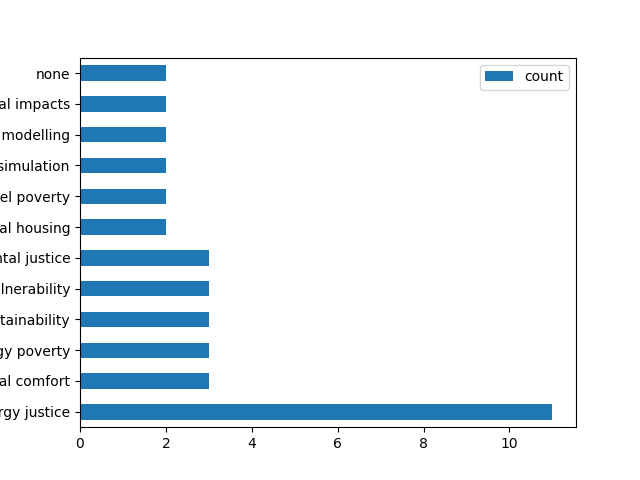

Values plotted in this chart, from the file beside it:
, parameter, count, doi
0, energy justice, 11, 'https://doi.org/10.1016/j.worlddev.2021…
1, thermal comfort, 3, '10.1016/j.enbuild.2018.07.010', '10.101…
2, energy poverty, 3, '10.1016/j.enpol.2021.112444', '10.1080/…
3, sustainability, 3, 'https://doi.org/10.1016/j.worlddev.2021…
4, energy vulnerability, 3, '10.1016/j.erss.2021.102455', '10.1016/j…
5, environmental justice, 3, '10.1016/j.enpol.2019.110935', '10.1080/…
6, social housing, 2, '10.1016/j.enbuild.2018.07.010', '10.117…
7, fuel poverty, 2, '10.1016/j.enpol.2020.111256', '10.1016/…
8, microsimulation, 2, '10.1016/j.enpol.2021.112444', '10.1002/…
9, agent-based modelling, 2, '10.1016/j.erss.2020.101451', '10.1016/j…
10, distributional impacts, 2, '10.1002/ente.202000668', '10.1016/j.ape…
11, none, 2, '10.1007/s10584-019-02521-7', '10.1016/j…
12, building performance, 1, '10.1016/j.enbuild.2018.07.010'
13, retrofit, 1, '10.1016/j.enbuild.2018.07.010'
14, energy efficiency, 1, '10.1016/j.enbuild.2018.07.010'
15, energy use behaviour, 1, '10.1016/j.enbuild.2018.07.010'
16, cooling energy, 1, '10.1016/j.enpol.2020.111256'
17, tropical climate, 1, '10.1016/j.enpol.2020.111256'
18, brazilian amazon, 1, '10.1016/j.enpol.2020.111256'
19, household energy demand, 1, '10.1016/j.enpol.2021.112444'
20, energy taxes, 1, '10.1016/j.enpol.2021.112444'
21, acceptance, 1, '10.1016/j.erss.2018.05.026'
22, fairness, 1, '10.1016/j.erss.2018.05.026'
23, wind power, 1, '10.1016/j.erss.2018.05.026'
24, regional energy transition, 1, '10.1016/j.erss.2018.05.026'
25, just transition, 1, '10.1016/j.rser.2020.110610'
26, decarbonisation, 1, '10.1016/j.rser.2020.110610'
27, power sector, 1, '10.1016/j.rser.2020.110610'
28, renewable energy, 1, '10.1016/j.rser.2020.110610'
29, employment, 1, '10.1016/j.rser.2020.110610'
30, transition management, 1, '10.1016/j.rser.2020.110610'
31, gini coefficient, 1, '10.1016/j.rser.2020.110610'
32, energy, 1, '10.1016/j.erss.2018.08.005'
33, climate change, 1, '10.1016/j.erss.2018.08.005'
34, procedural justice, 1, '10.1016/j.erss.2018.08.005'
35, intersectionality, 1, '10.1016/j.erss.2018.08.005'
36, policy ethnography, 1, '10.1016/j.erss.2018.08.005'
37, indigenous communities, 1, 'https://doi.org/10.1016/j.worlddev.2021…
38, sustainable development, 1, 'https://doi.org/10.1016/j.worlddev.2021…
39, ecological modernization, 1, 'https://doi.org/10.1016/j.worlddev.2021…
40, energy transition, 1, 'https://doi.org/10.1016/j.worlddev.2021…
41, mexico, 1, 'https://doi.org/10.1016/j.worlddev.2021…
42, vulnerability, 1, '10.1016/j.erss.2017.09.035'
43, indicators, 1, '10.1016/j.erss.2017.09.035'
44, spatial analysis, 1, '10.1016/j.erss.2017.09.035'
45, energy transitions ,just transitions, 1, '10.1016/j.enpol.2021.112158'
46, electricity generation, 1, '10.1016/j.enpol.2021.112158'
47, india, 1, '10.1016/j.enpol.2021.112158'
48, green jobs, 1, '10.1016/j.enpol.2021.112158'
49, hydropower, 1, '10.1016/j.apenergy.2021.118235'
50, infrastructure development, 1, '10.1016/j.apenergy.2021.118235'
51, mcdm, 1, '10.1016/j.apenergy.2021.118235'
52, fuzzy methods, 1, '10.1016/j.apenergy.2021.118235'
53, agent-based modeling, 1, '10.1109/GHTC46095.2019.9033126'
54, electrification, 1, '10.1109/GHTC46095.2019.9033126'
55, decentralised energy systems, 1, '10.1016/j.erss.2020.101451'
56, capability approach, 1, '10.1016/j.erss.2020.101451'
57, exploratory modelling, 1, '10.1016/j.erss.2020.101451'
58, community social deprivation analysis, 1, '10.1007/s10098-022-02278-1'
59, life cycle assessment (lca), 1, '10.1007/s10098-022-02278-1'
... 98 more rows
